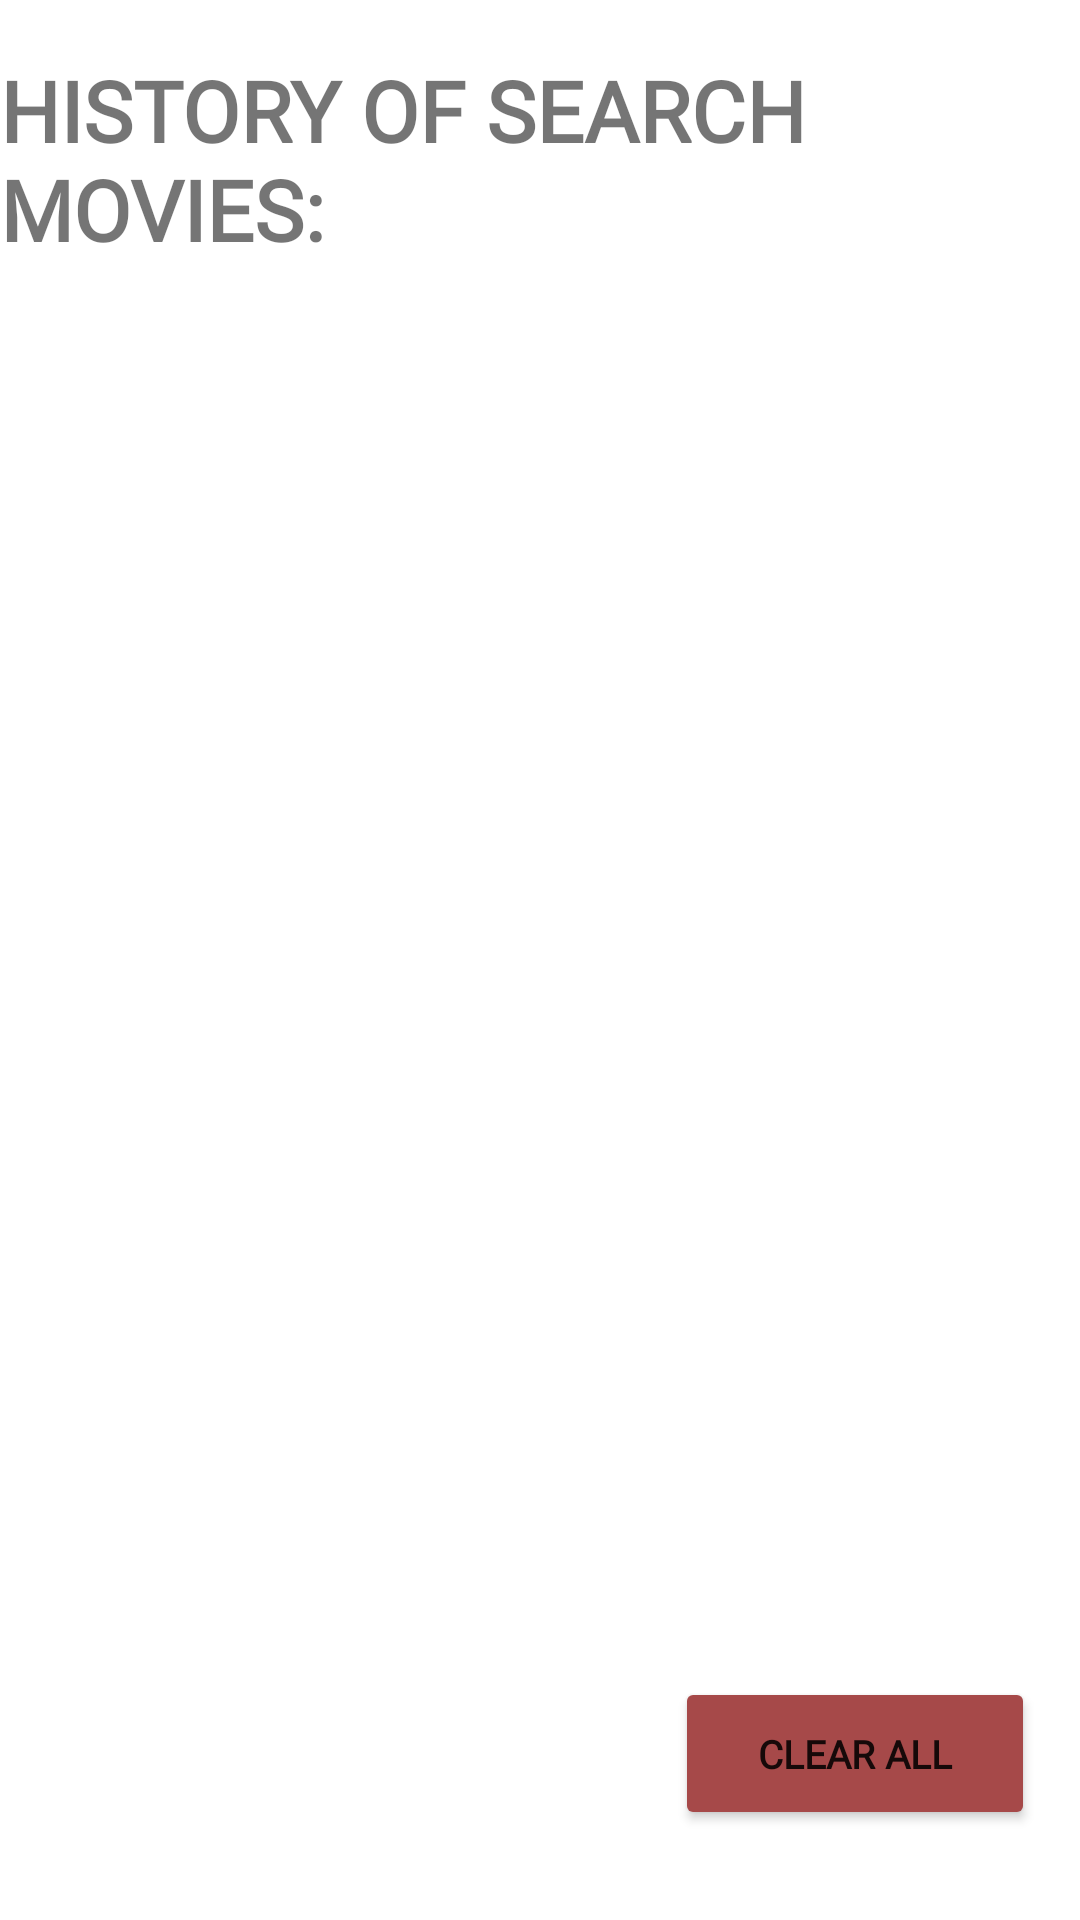

Layout XML and referenced resources for this Android screen:
<!-- AndroidManifest.xml: application theme Theme.LessonRetrofit -->
<!-- res/layout/hisory_of_search.xml -->
<?xml version="1.0" encoding="utf-8"?>
<androidx.constraintlayout.widget.ConstraintLayout xmlns:android="http://schemas.android.com/apk/res/android"
    xmlns:app="http://schemas.android.com/apk/res-auto"
    android:layout_width="match_parent"
    android:layout_height="match_parent"
    xmlns:tools="http://schemas.android.com/tools">

    <TextView
        android:id="@+id/history_text"
        android:layout_width="wrap_content"
        android:layout_height="wrap_content"
        android:layout_marginTop="18dp"
        android:fontFamily="@font/gentium_book_basic"
        android:text="@string/history_of_search_films"
        android:textSize="28sp"
        android:textStyle="bold"
        app:layout_constraintEnd_toEndOf="parent"
        app:layout_constraintStart_toStartOf="parent"
        app:layout_constraintTop_toTopOf="parent" />

    <androidx.recyclerview.widget.RecyclerView
        android:id="@+id/history_films"
        android:layout_width="0dp"
        android:layout_height="0dp"
        android:layout_margin="5dp"
        android:orientation="vertical"
        app:layoutManager="androidx.recyclerview.widget.LinearLayoutManager"
        app:layout_constraintEnd_toEndOf="parent"
        app:layout_constraintStart_toStartOf="parent"
        app:layout_constraintTop_toBottomOf="@id/history_text"
        app:layout_constraintBottom_toBottomOf="parent"
        tools:listitem="@layout/for_recycler_view_history" />

    <Button
        android:id="@+id/delete_button"
        android:layout_width="120dp"
        android:layout_height="51dp"
        android:backgroundTint="#A64949"
        android:fontFamily="@font/gentium_book_basic"
        android:text="@string/clear_all"
        android:textSize="13sp"
        android:textStyle="bold"
        android:visibility="visible"
        android:layout_marginEnd="15dp"
        android:layout_marginBottom="30dp"
        app:layout_constraintBottom_toBottomOf="parent"
        app:layout_constraintEnd_toEndOf="parent" />

</androidx.constraintlayout.widget.ConstraintLayout>
<!-- res/layout/for_recycler_view_history.xml (included above) -->
<?xml version="1.0" encoding="utf-8"?>
<androidx.constraintlayout.widget.ConstraintLayout xmlns:android="http://schemas.android.com/apk/res/android"
    xmlns:app="http://schemas.android.com/apk/res-auto"
    android:layout_width="match_parent"
    android:layout_height="wrap_content"
    android:background="#DDDBDB"
    android:layout_margin="9dp">

    <TextView
        android:id="@+id/movie_id_val"
        android:layout_width="wrap_content"
        android:layout_height="wrap_content"
        android:fontFamily="@font/gentium_book_basic"
        android:hint="555"
        android:textSize="25sp"
        android:textStyle="bold"
        app:layout_constraintEnd_toEndOf="parent"
        app:layout_constraintStart_toStartOf="parent"
        app:layout_constraintTop_toTopOf="parent" />

    <TextView
        android:id="@+id/movie_title_val"
        android:layout_width="wrap_content"
        android:layout_height="wrap_content"
        android:layout_marginBottom="7dp"
        android:fontFamily="@font/gentium_book_basic"
        android:hint="Titanic"
        android:textSize="25sp"
        android:textStyle="bold"
        app:layout_constraintBottom_toBottomOf="parent"
        app:layout_constraintEnd_toEndOf="parent"
        app:layout_constraintStart_toStartOf="parent"
        app:layout_constraintTop_toBottomOf="@id/movie_id_val" />

</androidx.constraintlayout.widget.ConstraintLayout>
<!-- resources referenced by this layout -->
<resources>
  <string name="clear_all">CLEAR ALL</string>
  <string name="history_of_search_films">HISTORY OF SEARCH MOVIES:</string>
  <style name="Theme.LessonRetrofit" parent="Theme.MaterialComponents.DayNight.DarkActionBar">
          
          <item name="colorPrimary">#A64949</item>
          <item name="colorPrimaryVariant">#A64949</item>
          <item name="colorOnPrimary">@color/white</item>
          
          <item name="colorSecondary">#A64949</item>
          <item name="colorSecondaryVariant">#A64949</item>
          <item name="colorOnSecondary">#A64949</item>
          
          <item name="android:statusBarColor">?attr/colorPrimaryVariant</item>
          
      </style>
  <color name="white">#FFFFFFFF</color>
</resources>
